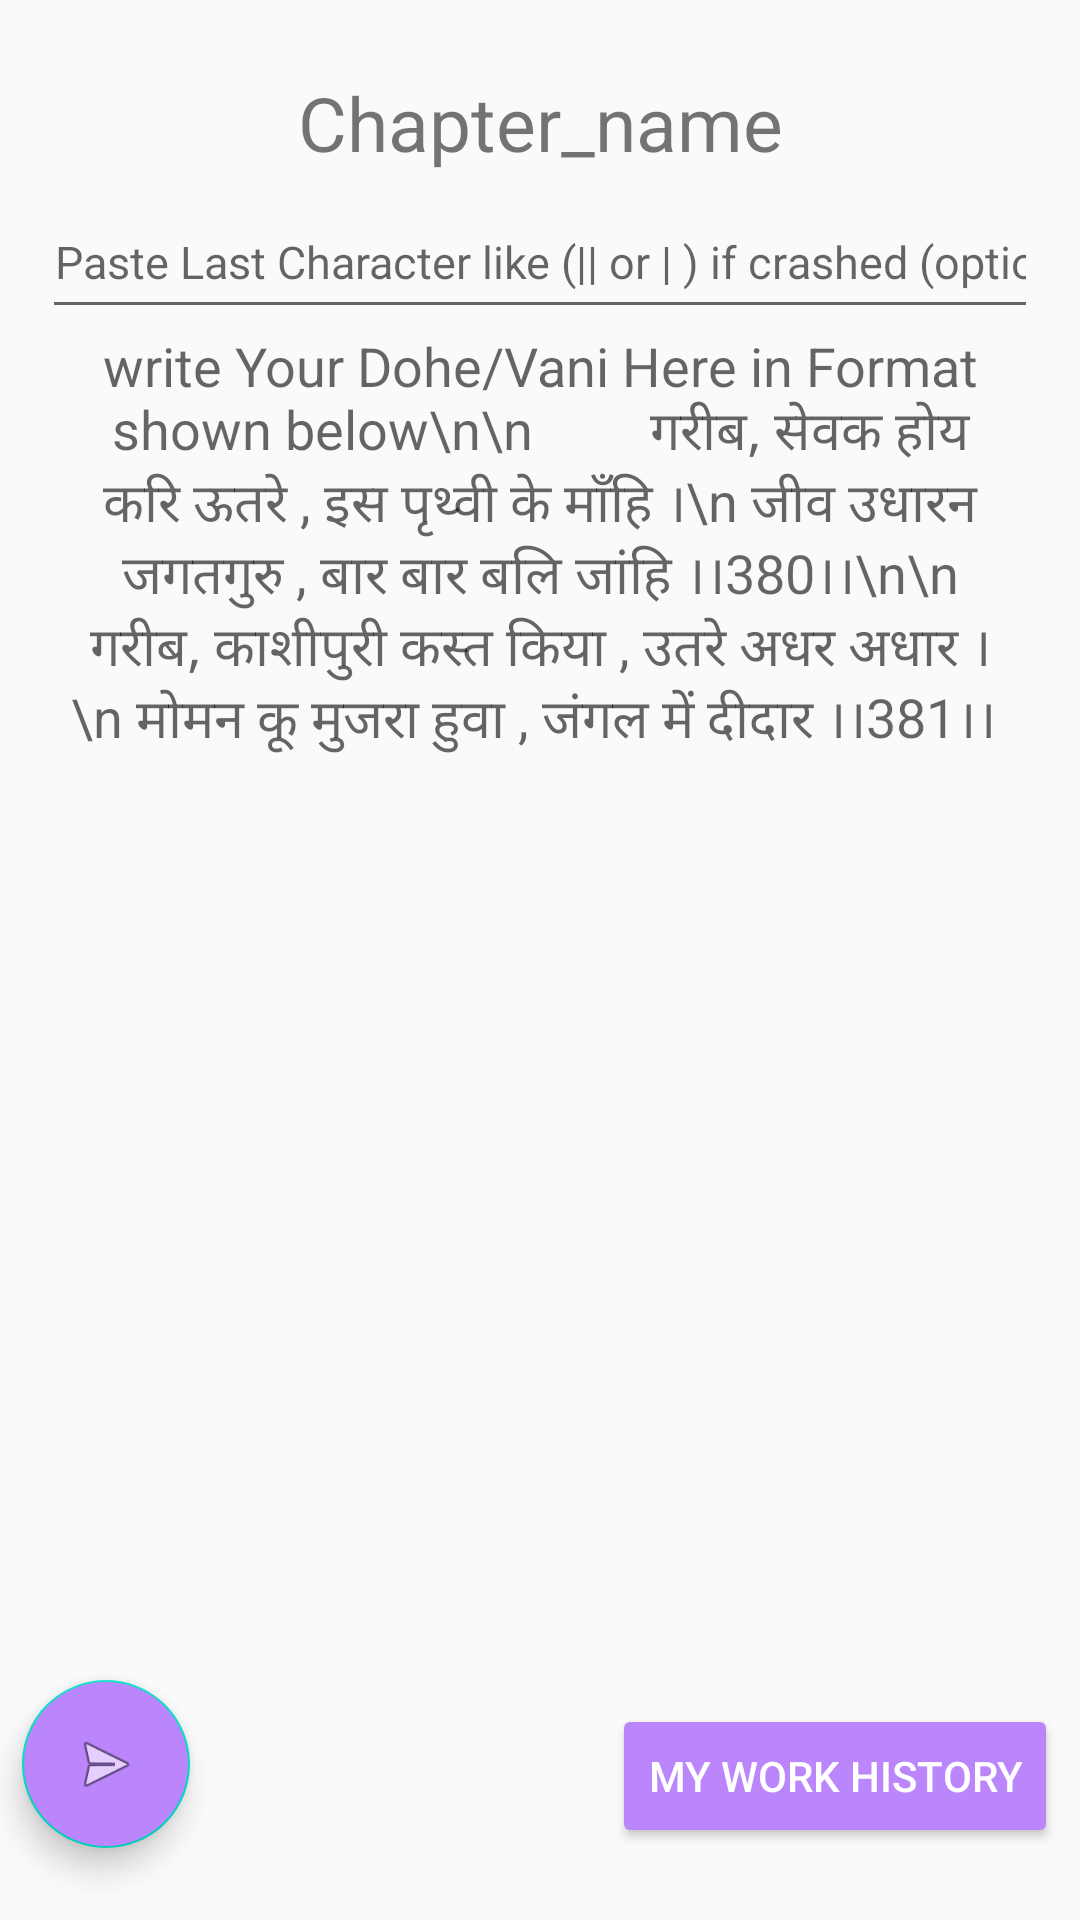

Produce the Android XML layout that renders to this screen, including the resource entries it uses.
<!-- AndroidManifest.xml: application theme Theme.KabirSakhiGranthCompletesampoornKabirSaakhkiGranth -->
<!-- res/layout/activity_create_post.xml -->
<?xml version="1.0" encoding="utf-8"?>
<androidx.constraintlayout.widget.ConstraintLayout xmlns:android="http://schemas.android.com/apk/res/android"
    xmlns:app="http://schemas.android.com/apk/res-auto"
    xmlns:tools="http://schemas.android.com/tools"
    android:layout_width="match_parent"
    android:layout_height="match_parent"
    tools:context=".CreatePost">

    <TextView
        android:id="@+id/chapter_name_title"
        android:layout_width="0dp"
        android:layout_height="wrap_content"
        android:layout_marginStart="24dp"
        android:layout_marginTop="24dp"
        android:layout_marginEnd="24dp"
        android:text="Chapter_name"
        android:textSize="25sp"
        android:gravity="center"
        app:layout_constraintEnd_toEndOf="parent"
        app:layout_constraintStart_toStartOf="parent"
        app:layout_constraintTop_toTopOf="parent" />

    <EditText
        android:id="@+id/vani_text_box"
        android:layout_width="0dp"
        android:layout_height="0dp"
        android:layout_marginBottom="24dp"
        android:background="@null"
        android:gravity="center_horizontal"
        android:hint="write Your Dohe/Vani Here in Format shown below\n\n
        गरीब, सेवक होय करि ऊतरे , इस पृथ्वी के माँहि ।\n
जीव उधारन जगतगुरु , बार बार बलि जांहि ।।380।।\n\n
गरीब, काशीपुरी कस्त किया , उतरे अधर अधार ।\n
मोमन कू मुजरा हुवा , जंगल में दीदार ।।381।। "
        android:inputType="textMultiLine"
        android:textSize="18sp"
        app:layout_constraintBottom_toTopOf="@+id/preViewBttn"
        app:layout_constraintEnd_toEndOf="@+id/chapter_name_title"
        app:layout_constraintStart_toStartOf="@+id/chapter_name_title"
        app:layout_constraintTop_toBottomOf="@+id/lastCharacterBox" />

    <com.google.android.material.floatingactionbutton.FloatingActionButton
        android:id="@+id/preViewBttn"
        android:layout_width="wrap_content"
        android:layout_height="wrap_content"
        android:layout_marginBottom="24dp"
        android:backgroundTint="@color/purple_200"
        android:clickable="true"
        app:layout_constraintBottom_toBottomOf="parent"
        app:layout_constraintEnd_toStartOf="@+id/goToHistory"
        app:layout_constraintStart_toStartOf="parent"
        app:srcCompat="@android:drawable/ic_menu_send" />

    <EditText
        android:id="@+id/lastCharacterBox"
        android:layout_width="0dp"
        android:layout_height="wrap_content"
        android:layout_marginTop="4dp"
        android:gravity="center"
        android:ems="10"
        android:textSize="15dp"
        android:layout_marginHorizontal="14dp"
        android:hint="Paste Last Character like (|| or | ) if crashed (optional)"
        android:inputType="textPersonName"
        android:minHeight="48dp"
        app:layout_constraintEnd_toEndOf="parent"
        app:layout_constraintStart_toStartOf="parent"
        app:layout_constraintTop_toBottomOf="@+id/chapter_name_title" />

    <Button
        android:id="@+id/goToHistory"
        android:layout_width="wrap_content"
        android:layout_height="wrap_content"
        android:layout_marginStart="133dp"
        android:layout_marginBottom="24dp"
        android:text="My Work History"
        android:backgroundTint="@color/purple_200"
        android:textColor="@color/white"
        app:layout_constraintBottom_toBottomOf="parent"
        app:layout_constraintEnd_toEndOf="parent"
        app:layout_constraintStart_toEndOf="@+id/preViewBttn" />
</androidx.constraintlayout.widget.ConstraintLayout>
<!-- resources referenced by this layout -->
<resources>
  <style name="Theme.KabirSakhiGranthCompletesampoornKabirSaakhkiGranth" parent="Theme.AppCompat.Light.DarkActionBar">
          
          <item name="colorPrimary">@color/purple_500</item>
          <item name="colorPrimaryDark">@color/purple_700</item>
          <item name="colorAccent">@color/teal_200</item>
          
      </style>
  <!-- not gathered from this repository: default colours our renderer supplied (Android Studio template values) -->
  <color name="purple_200">#FFBB86FC</color>
  <color name="purple_500">#FF6200EE</color>
  <color name="purple_700">#FF3700B3</color>
  <color name="teal_200">#FF03DAC5</color>
  <color name="white">#FFFFFFFF</color>
</resources>
